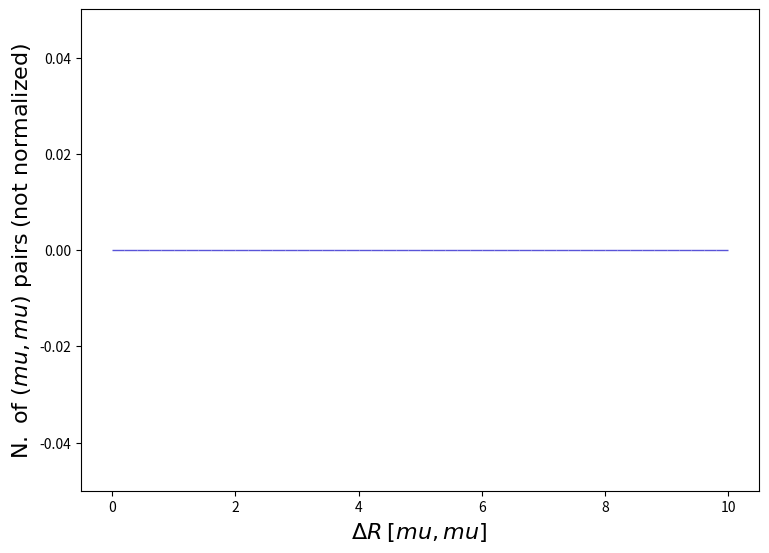

Here is the Python script that generated this plot: (Note: this script raises an exception after producing the figure.)
def selection_144():

    # Library import
    import numpy
    import matplotlib
    import matplotlib.pyplot   as plt
    import matplotlib.gridspec as gridspec

    # Library version
    matplotlib_version = matplotlib.__version__
    numpy_version      = numpy.__version__

    # Histo binning
    xBinning = numpy.linspace(0.0,10.0,51,endpoint=True)

    # Creating data sequence: middle of each bin
    xData = numpy.array([0.1,0.30000000000000004,0.5,0.7000000000000001,0.9,1.1,1.3,1.5,1.7000000000000002,1.9000000000000001,2.1,2.3000000000000003,2.5,2.7,2.9000000000000004,3.1,3.3000000000000003,3.5,3.7,3.9000000000000004,4.1000000000000005,4.3,4.5,4.7,4.9,5.1000000000000005,5.300000000000001,5.5,5.7,5.9,6.1000000000000005,6.300000000000001,6.5,6.7,6.9,7.1000000000000005,7.300000000000001,7.5,7.7,7.9,8.1,8.3,8.5,8.700000000000001,8.9,9.1,9.3,9.5,9.700000000000001,9.9])

    # Creating weights for histo: y145_DELTAR_0
    y145_DELTAR_0_weights = numpy.array([0.0,0.0,0.0,0.0,0.0,0.0,0.0,0.0,0.0,0.0,0.0,0.0,0.0,0.0,0.0,0.0,0.0,0.0,0.0,0.0,0.0,0.0,0.0,0.0,0.0,0.0,0.0,0.0,0.0,0.0,0.0,0.0,0.0,0.0,0.0,0.0,0.0,0.0,0.0,0.0,0.0,0.0,0.0,0.0,0.0,0.0,0.0,0.0,0.0,0.0])

    # Creating a new Canvas
    fig   = plt.figure(figsize=(8.75,6.25),dpi=80)
    frame = gridspec.GridSpec(1,1)
    pad   = fig.add_subplot(frame[0])

    # Creating a new Stack
    pad.hist(x=xData, bins=xBinning, weights=y145_DELTAR_0_weights,\
             label="$testset$", rwidth=1.0,\
             color="#5954d8", edgecolor="#5954d8", linewidth=1, linestyle="solid",\
             bottom=None, cumulative=False, density=False, align="mid", orientation="vertical")


    # Axis
    plt.rc('text',usetex=False)
    plt.xlabel(r"$\Delta R$ $[ mu, mu ]$ ",\
               fontsize=16,color="black")
    plt.ylabel(r"$\mathrm{N.}\ \mathrm{of}\ (mu, mu)\ \mathrm{pairs}$ $(\mathrm{not}\ \mathrm{normalized})$",\
               fontsize=16,color="black")

    # Boundary of y-axis
    ymax=(y145_DELTAR_0_weights).max()*1.1
    ymin=0 # linear scale
    #ymin=min([x for x in (y145_DELTAR_0_weights) if x])/100. # log scale
    plt.gca().set_ylim(ymin,ymax)

    # Log/Linear scale for X-axis
    plt.gca().set_xscale("linear")
    #plt.gca().set_xscale("log",nonpositive="clip")

    # Log/Linear scale for Y-axis
    plt.gca().set_yscale("linear")
    #plt.gca().set_yscale("log",nonpositive="clip")

    # Saving the image
    plt.savefig('../../HTML/MadAnalysis5job_0/selection_144.png')
    plt.savefig('../../PDF/MadAnalysis5job_0/selection_144.png')
    plt.savefig('../../DVI/MadAnalysis5job_0/selection_144.eps')

# Running!
if __name__ == '__main__':
    selection_144()
